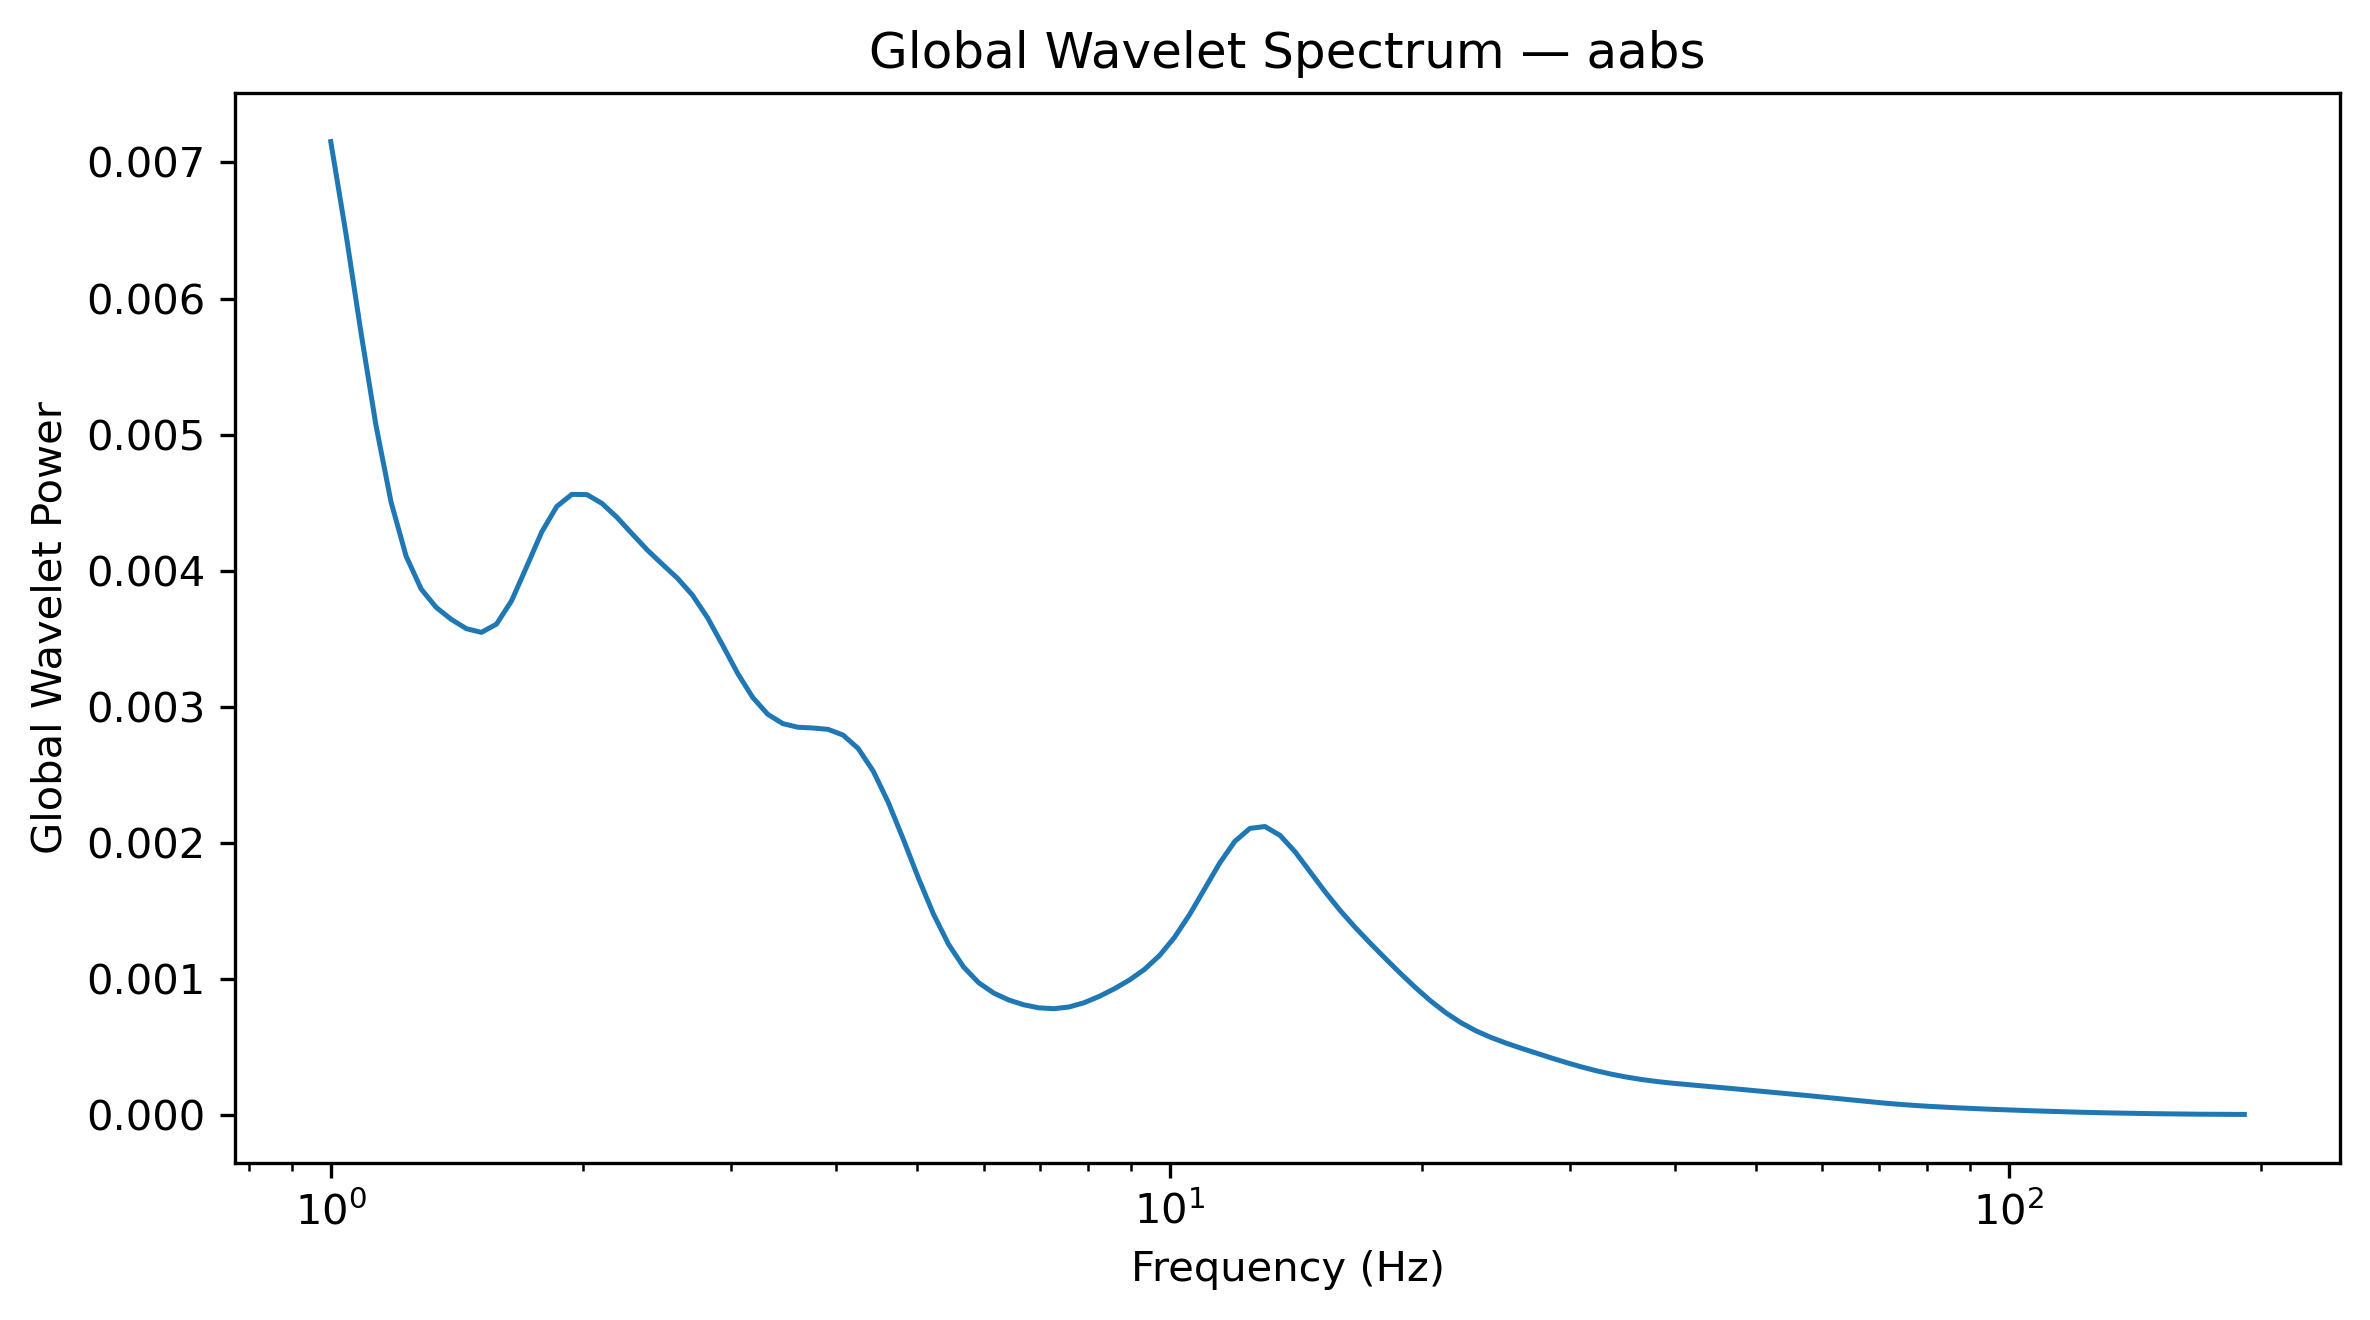

Source data for this figure (header and first rows):
Frequency_Hz, GlobalWaveletPower, GlobalWaveletAmplitude
1.0, 0.007153, 0.08457
1.042, 0.006482, 0.08051
1.086, 0.005754, 0.07586
1.132, 0.005068, 0.07119
1.18, 0.004505, 0.06712
1.23, 0.004107, 0.06408
1.282, 0.003865, 0.06217
1.336, 0.00373, 0.06107
1.392, 0.003642, 0.06035
1.451, 0.003573, 0.05978
1.512, 0.003546, 0.05955
1.576, 0.003607, 0.06006
1.643, 0.003778, 0.06147
1.712, 0.004029, 0.06347
1.784, 0.004284, 0.06545
1.86, 0.004472, 0.06687
1.938, 0.00456, 0.06753
2.02, 0.004559, 0.06752
2.105, 0.004494, 0.06704
2.194, 0.004391, 0.06627
2.287, 0.004271, 0.06535
2.383, 0.004153, 0.06444
2.484, 0.004047, 0.06362
2.589, 0.003945, 0.06281
2.698, 0.003821, 0.06181
2.812, 0.003655, 0.06046
2.931, 0.003453, 0.05877
3.055, 0.003246, 0.05697
3.183, 0.003069, 0.0554
3.318, 0.002945, 0.05426
3.458, 0.002876, 0.05363
3.604, 0.002849, 0.05338
3.756, 0.002844, 0.05332
3.915, 0.002834, 0.05323
4.08, 0.002792, 0.05284
4.252, 0.002694, 0.0519
4.432, 0.002527, 0.05027
4.619, 0.002297, 0.04793
4.814, 0.002025, 0.045
5.017, 0.001741, 0.04172
5.229, 0.001476, 0.03842
5.45, 0.001254, 0.03542
5.68, 0.001087, 0.03297
5.92, 0.0009715, 0.03117
6.17, 0.0008954, 0.02992
6.43, 0.0008443, 0.02906
6.702, 0.0008089, 0.02844
6.985, 0.0007868, 0.02805
7.28, 0.0007804, 0.02794
7.587, 0.000793, 0.02816
7.908, 0.0008245, 0.02871
8.241, 0.0008708, 0.02951
8.589, 0.0009267, 0.03044
8.952, 0.0009908, 0.03148
9.33, 0.001069, 0.03269
9.724, 0.001171, 0.03422
10.13, 0.001305, 0.03613
10.56, 0.001472, 0.03837
11.01, 0.001662, 0.04076
11.47, 0.001851, 0.04303
... 68 more rows
